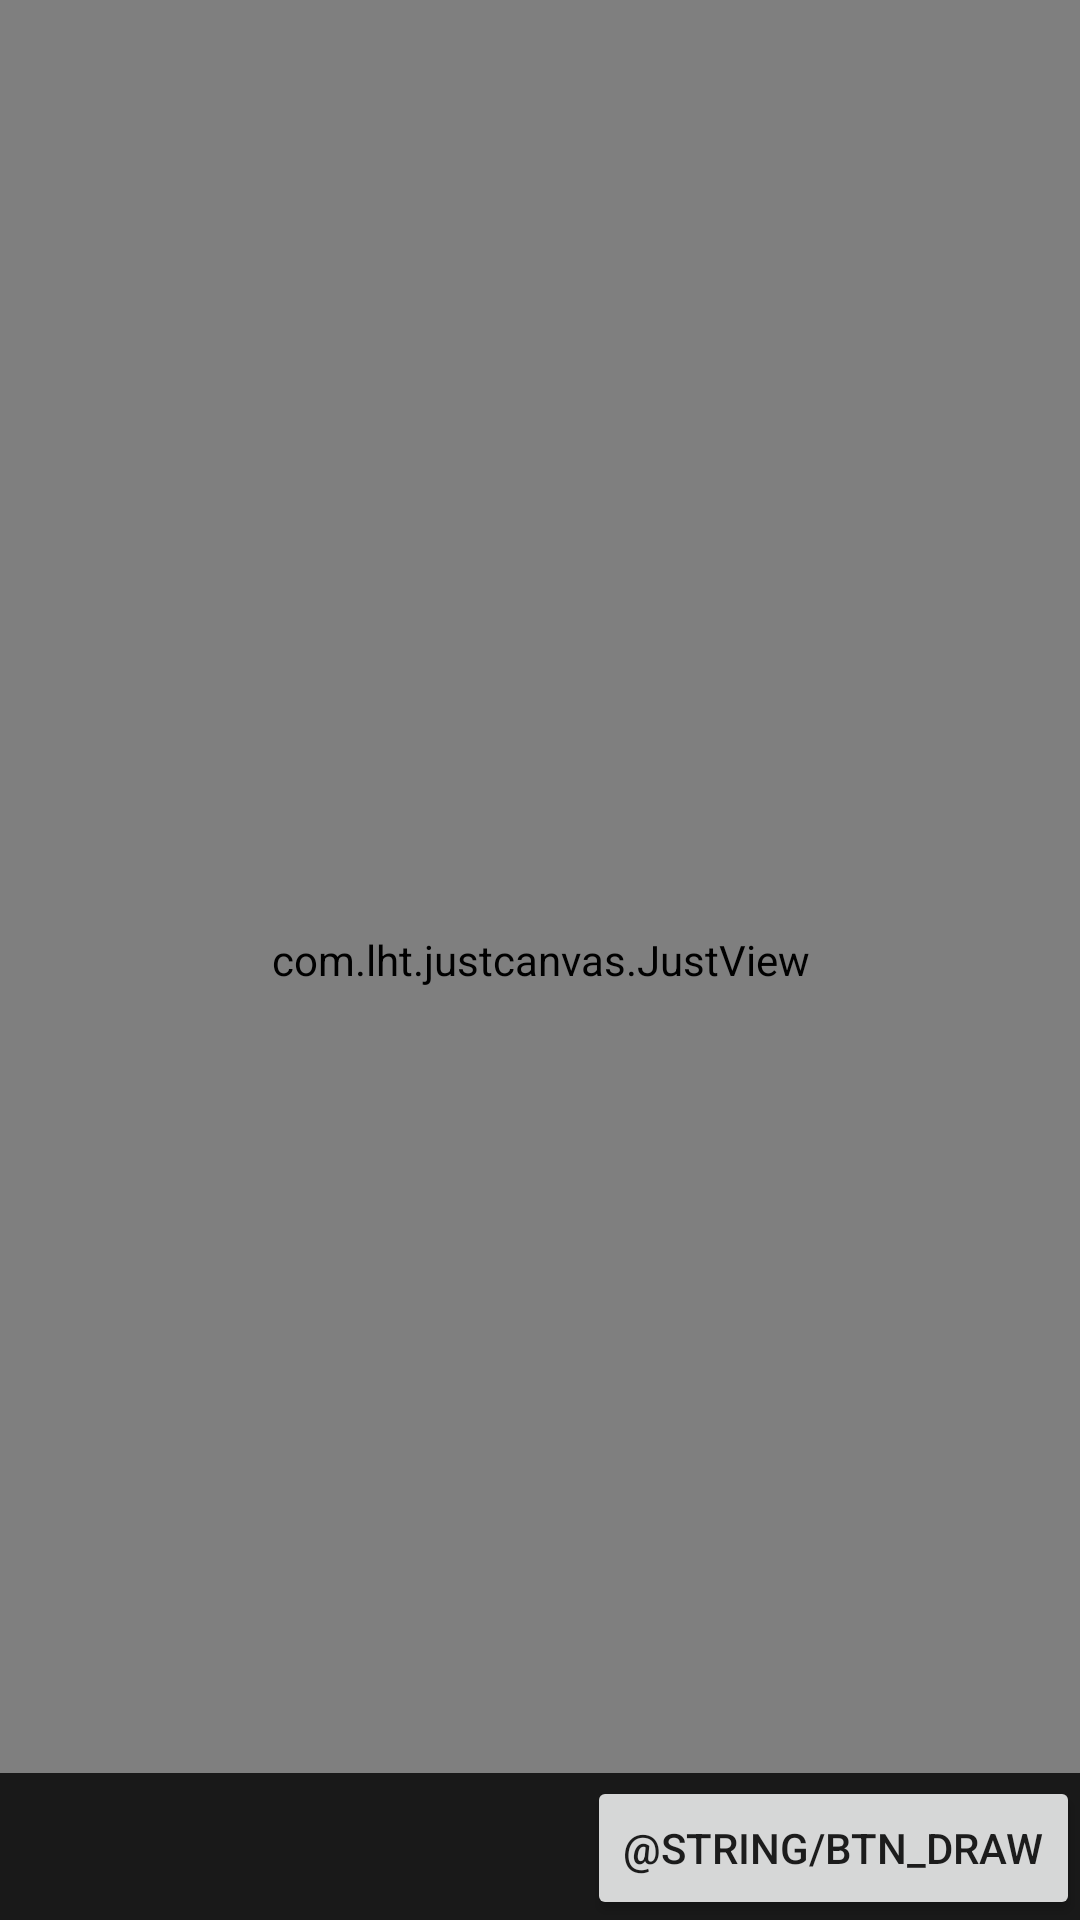

Produce the Android XML layout that renders to this screen, including the resource entries it uses.
<!-- AndroidManifest.xml: application theme AppTheme -->
<!-- res/layout/activity_just_canvas.xml -->
<?xml version="1.0" encoding="utf-8"?>
<FrameLayout xmlns:android="http://schemas.android.com/apk/res/android"
    xmlns:tools="http://schemas.android.com/tools"
    android:id="@+id/activity_jcdemo"
    android:layout_width="match_parent"
    android:layout_height="match_parent"
    tools:context="com.lht.justdraw.activity.JCDemoActivity">

    <com.lht.justcanvas.JustView
        android:id="@+id/justview"
        android:layout_width="match_parent"
        android:layout_height="match_parent" />

    <TextView
        style="@style/MsgTextStyle"
        android:id="@+id/tv_msg"/>

    <Button
        style="@style/DrawButtonStyle"/>
</FrameLayout>
<!-- resources referenced by this layout -->
<resources>
  <style name="DrawButtonStyle">
          <item name="android:layout_width">wrap_content</item>
          <item name="android:layout_height">wrap_content</item>
          <item name="android:layout_gravity">bottom|right</item>
          <item name="android:text">@string/btn_draw</item>
          <item name="android:onClick">draw</item>
      </style>
  <style name="MsgTextStyle">
          <item name="android:layout_width">match_parent</item>
          <item name="android:layout_height">wrap_content</item>
          <item name="android:layout_gravity">bottom</item>
          <item name="android:padding">15dp</item>
          <item name="android:background">@color/colorAlphaBg</item>
          <item name="android:textColor">@color/colorMsgText</item>
      </style>
  <style name="AppTheme" parent="Theme.AppCompat.Light.DarkActionBar">
          
          <item name="colorPrimary">@color/colorPrimary</item>
          <item name="colorPrimaryDark">@color/colorPrimaryDark</item>
          <item name="colorAccent">@color/colorAccent</item>
      </style>
  <color name="colorAlphaBg">#cc000000</color>
  <color name="colorMsgText">#ffffff</color>
  <color name="colorPrimary">#333333</color>
  <color name="colorPrimaryDark">#000000</color>
  <color name="colorAccent">#000000</color>
</resources>
